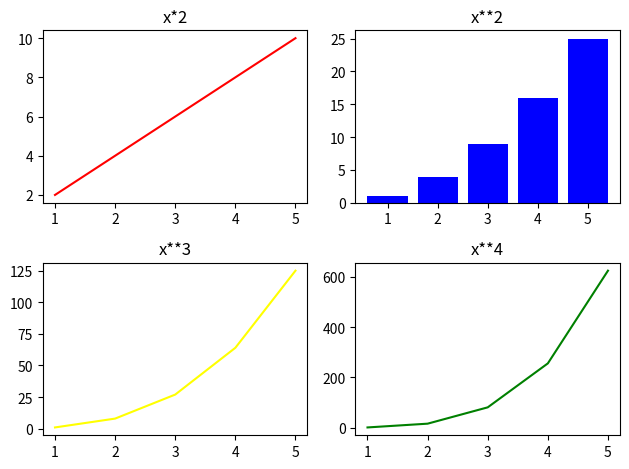

The matplotlib source for this figure:
import matplotlib.pyplot as plt
import numpy as np

x = np.array([1,2,3,4,5])

figure, axes = plt.subplots(2,2)

axes[0,0].plot(x, x*2, color = 'red')
axes[0,0].set_title("x*2")

axes[0,1].bar(x, x**2, color = 'blue')
axes[0,1].set_title("x**2")

axes[1,0].plot(x, x**3, color = 'yellow')
axes[1,0].set_title("x**3")

axes[1,1].plot(x, x**4, color = 'green')
axes[1,1].set_title("x**4")

plt.tight_layout()

plt.show() 
